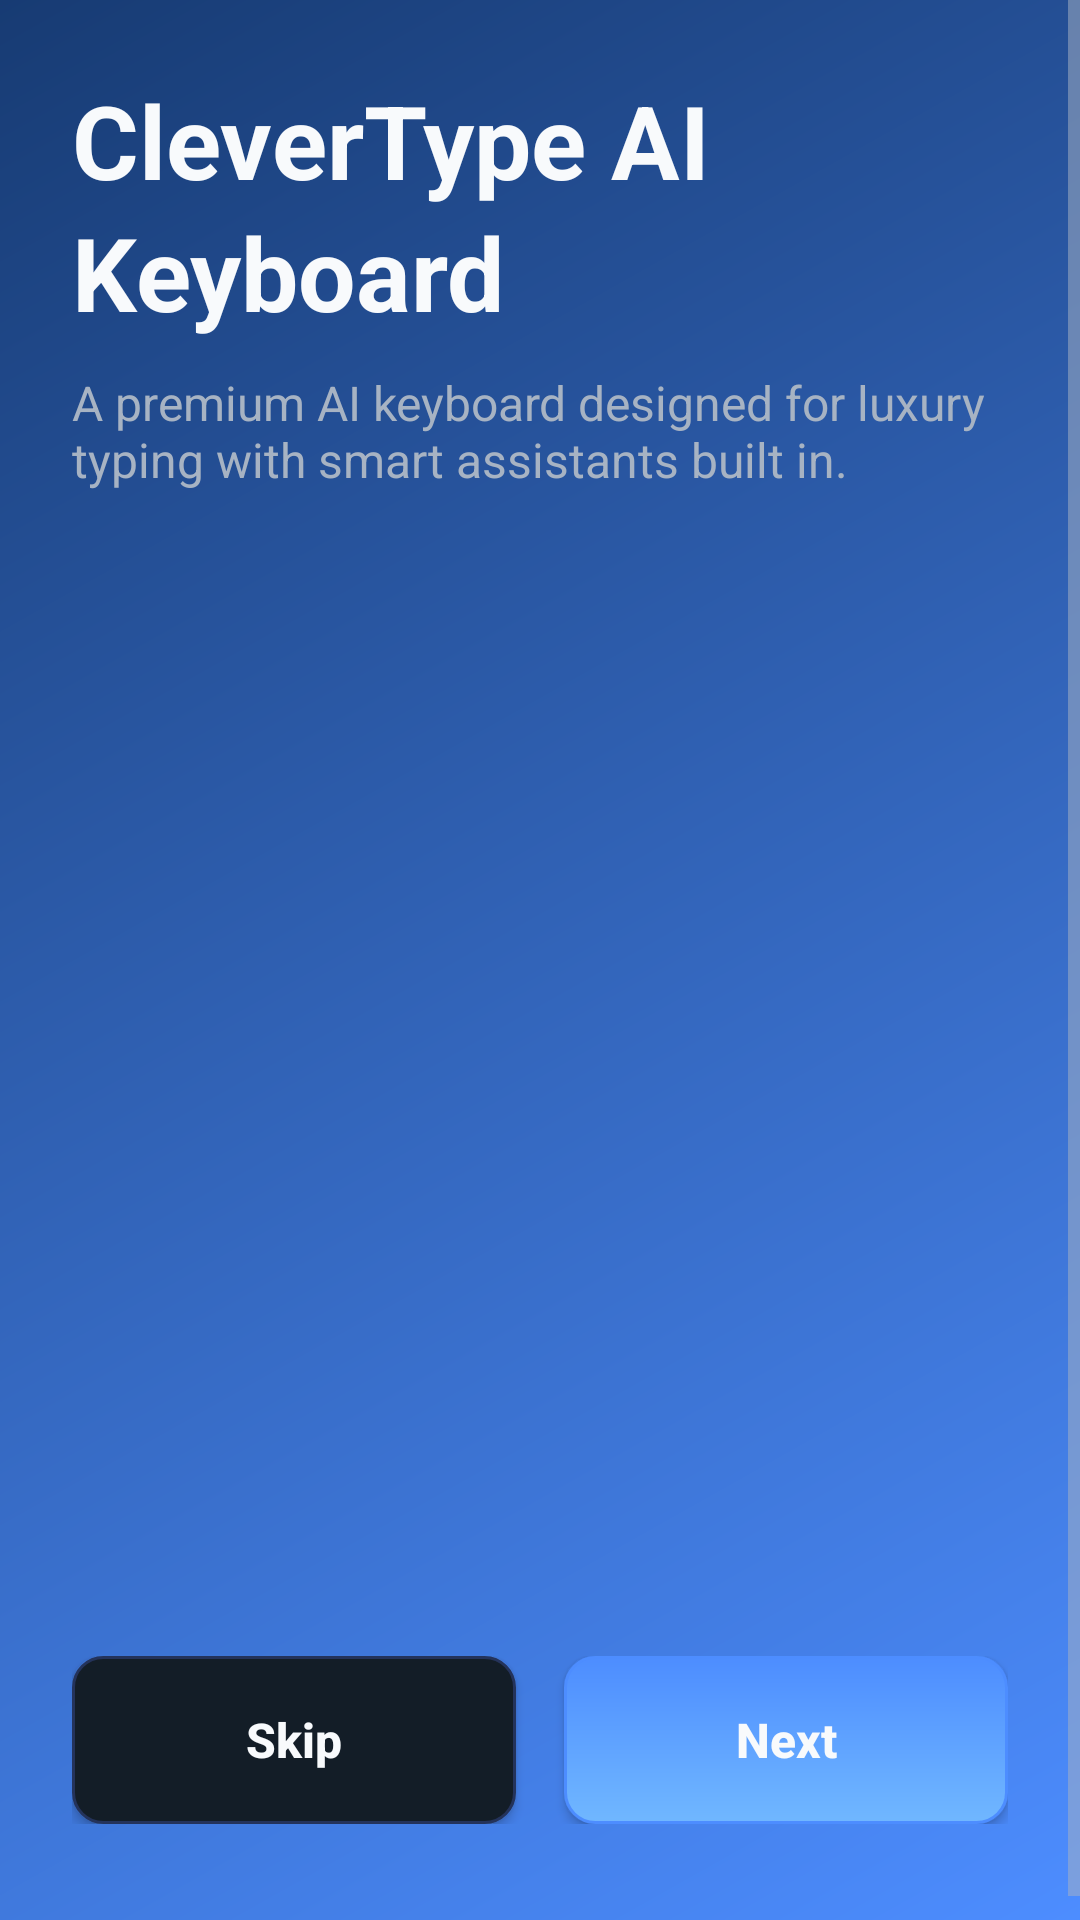

This screen was rendered from an Android layout file. Write that file and the resources it references.
<!-- AndroidManifest.xml: application theme Theme.AIKeyboard -->
<!-- res/layout/activity_main.xml -->
<?xml version="1.0" encoding="utf-8"?>
<ScrollView xmlns:android="http://schemas.android.com/apk/res/android"
    android:layout_width="match_parent"
    android:layout_height="match_parent"
    android:fillViewport="true"
    android:background="@drawable/bg_home_gradient">

    <LinearLayout
        android:layout_width="match_parent"
        android:layout_height="wrap_content"
        android:orientation="vertical"
        android:padding="24dp">

        <TextView
            android:id="@+id/headlineText"
            android:layout_width="match_parent"
            android:layout_height="wrap_content"
            android:text="@string/onboarding_brand_title"
            android:textColor="@color/colorTextPrimary"
            android:textSize="34sp"
            android:textStyle="bold"
            android:lineSpacingExtra="4dp"
            android:layout_marginBottom="10dp" />

        <TextView
            android:id="@+id/subtitleText"
            android:layout_width="match_parent"
            android:layout_height="wrap_content"
            android:text="@string/onboarding_brand_description"
            android:textColor="@color/colorTextSecondary"
            android:textSize="16sp"
            android:layout_marginBottom="24dp" />

        <androidx.viewpager2.widget.ViewPager2
            android:id="@+id/viewPager"
            android:layout_width="match_parent"
            android:layout_height="320dp"
            android:clipToPadding="false"
            android:paddingStart="12dp"
            android:paddingEnd="12dp"
            android:paddingTop="8dp"
            android:paddingBottom="8dp" />

        <LinearLayout
            android:id="@+id/dotsContainer"
            android:layout_width="wrap_content"
            android:layout_height="wrap_content"
            android:orientation="horizontal"
            android:layout_gravity="center_horizontal"
            android:layout_marginTop="20dp"
            android:layout_marginBottom="24dp" />

        <LinearLayout
            android:layout_width="match_parent"
            android:layout_height="wrap_content"
            android:orientation="horizontal"
            android:gravity="center_vertical"
            android:layout_marginBottom="16dp">

            <Button
                android:id="@+id/btnSkip"
                style="@style/SecondaryActionButton"
                android:layout_width="0dp"
                android:layout_weight="1"
                android:text="@string/skip" />

            <Button
                android:id="@+id/btnNext"
                style="@style/PrimaryActionButton"
                android:layout_width="0dp"
                android:layout_weight="1"
                android:layout_marginStart="16dp"
                android:text="@string/next" />
        </LinearLayout>

        <LinearLayout
            android:id="@+id/footerActions"
            android:layout_width="match_parent"
            android:layout_height="wrap_content"
            android:orientation="vertical"
            android:visibility="gone"
            android:layout_marginBottom="16dp">

            <TextView
                android:layout_width="match_parent"
                android:layout_height="wrap_content"
                android:text="@string/dashboard_subtitle"
                android:textColor="@color/colorTextSecondary"
                android:textSize="14sp"
                android:layout_marginBottom="16dp" />

            <Button
                android:id="@+id/btnEnableKeyboard"
                style="@style/PrimaryActionButton"
                android:text="@string/enable_keyboard"
                android:layout_marginBottom="12dp" />

            <Button
                android:id="@+id/btnSelectKeyboard"
                style="@style/SecondaryActionButton"
                android:text="@string/select_keyboard"
                android:layout_marginBottom="12dp" />

            <Button
                android:id="@+id/btnOpenSettings"
                style="@style/SecondaryActionButton"
                android:text="@string/app_settings" />
        </LinearLayout>

        <Button
            android:id="@+id/btnContinue"
            style="@style/PrimaryActionButton"
            android:layout_width="match_parent"
            android:text="@string/get_started"
            android:visibility="gone" />
    </LinearLayout>
</ScrollView>
<!-- resources referenced by this layout -->
<resources>
  <color name="colorTextPrimary">#F8FAFC</color>
  <color name="colorTextSecondary">#A7B3C3</color>
  <!-- drawable bg_home_gradient (drawable) -->
  <?xml version="1.0" encoding="utf-8"?>
  <shape xmlns:android="http://schemas.android.com/apk/res/android">
      <gradient
          android:startColor="@color/colorGradientStart"
          android:endColor="@color/colorGradientEnd"
          android:angle="135" />
  </shape>
  <string name="app_settings">Settings</string>
  <string name="dashboard_subtitle">Enable your keyboard, choose it, and open premium settings.</string>
  <string name="enable_keyboard">Enable Keyboard</string>
  <string name="get_started">Get Started</string>
  <string name="next">Next</string>
  <string name="onboarding_brand_description">A premium AI keyboard designed for luxury typing with smart assistants built in.</string>
  <string name="onboarding_brand_title">CleverType AI Keyboard</string>
  <string name="select_keyboard">Select Keyboard</string>
  <string name="skip">Skip</string>
  <style name="PrimaryActionButton">
          <item name="android:layout_width">match_parent</item>
          <item name="android:layout_height">56dp</item>
          <item name="android:background">@drawable/shape_keyboard_ai_key</item>
          <item name="android:textColor">@color/colorTextPrimary</item>
          <item name="android:textAllCaps">false</item>
          <item name="android:textSize">16sp</item>
          <item name="android:textStyle">bold</item>
      </style>
  <style name="SecondaryActionButton">
          <item name="android:layout_width">match_parent</item>
          <item name="android:layout_height">56dp</item>
          <item name="android:background">@drawable/shape_keyboard_key</item>
          <item name="android:textColor">@color/colorTextPrimary</item>
          <item name="android:textAllCaps">false</item>
          <item name="android:textSize">16sp</item>
          <item name="android:textStyle">bold</item>
      </style>
  <color name="colorGradientStart">#4D8DFF</color>
  <color name="colorGradientEnd">#173B73</color>
  <!-- drawable shape_keyboard_ai_key (drawable) -->
  <?xml version="1.0" encoding="utf-8"?>
  <shape xmlns:android="http://schemas.android.com/apk/res/android" android:shape="rectangle">
      <gradient
          android:startColor="@color/colorPrimary"
          android:endColor="@color/colorSecondary"
          android:angle="270" />
      <corners android:radius="@dimen/radius_small" />
      <stroke android:width="1dp" android:color="@color/colorPrimary" />
  </shape>
  <!-- drawable shape_keyboard_key (drawable) -->
  <?xml version="1.0" encoding="utf-8"?>
  <shape xmlns:android="http://schemas.android.com/apk/res/android" android:shape="rectangle">
      <solid android:color="@color/colorSurface" />
      <corners android:radius="@dimen/radius_small" />
      <stroke android:width="1dp" android:color="@color/colorDivider" />
  </shape>
  <color name="colorBackground">#0D141E</color>
  <color name="colorPrimary">#4D8DFF</color>
  <color name="colorSecondary">#70B7FF</color>
  <dimen name="radius_small">10dp</dimen>
  <color name="colorSurface">#131D27</color>
  <color name="colorDivider">#24335B</color>
</resources>
